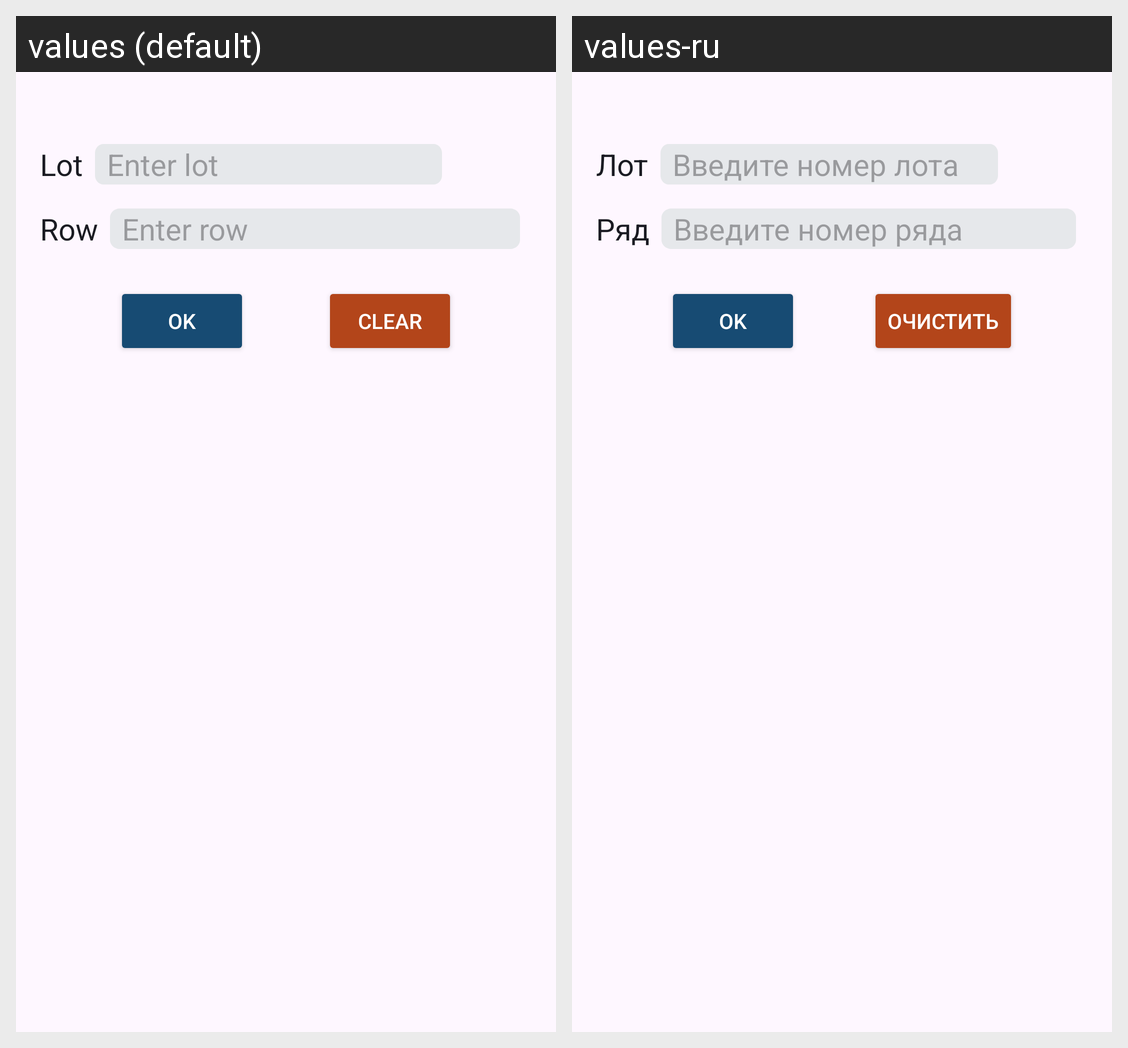

Translations of the strings shown on this Android screen, per locale in the grid:
Android screen res/layout/fragment_car_lot_in_ladung.xml rendered under 2 locales, left to right: values (default), values-ru. Device: Nexus 5 (rendered at 1080×1920; each locale shown at half size, 540×960, under a caption strip naming it); theme DataScanner20.
Strings drawn on this screen, with the default value and each locale's value (text and hints the layout hard-codes, and strings that could not be matched under every locale, appear in the picture but are not listed):

lot
  values: Lot
  values-ru: Лот

enter_lot_number
  values: Enter lot
  values-ru: Введите номер лота

row
  values: Row
  values-ru: Ряд

enter_row
  values: Enter row
  values-ru: Введите номер ряда

ok
  values: OK
  values-ru: OK

clear
  values: Clear
  values-ru: Очистить
